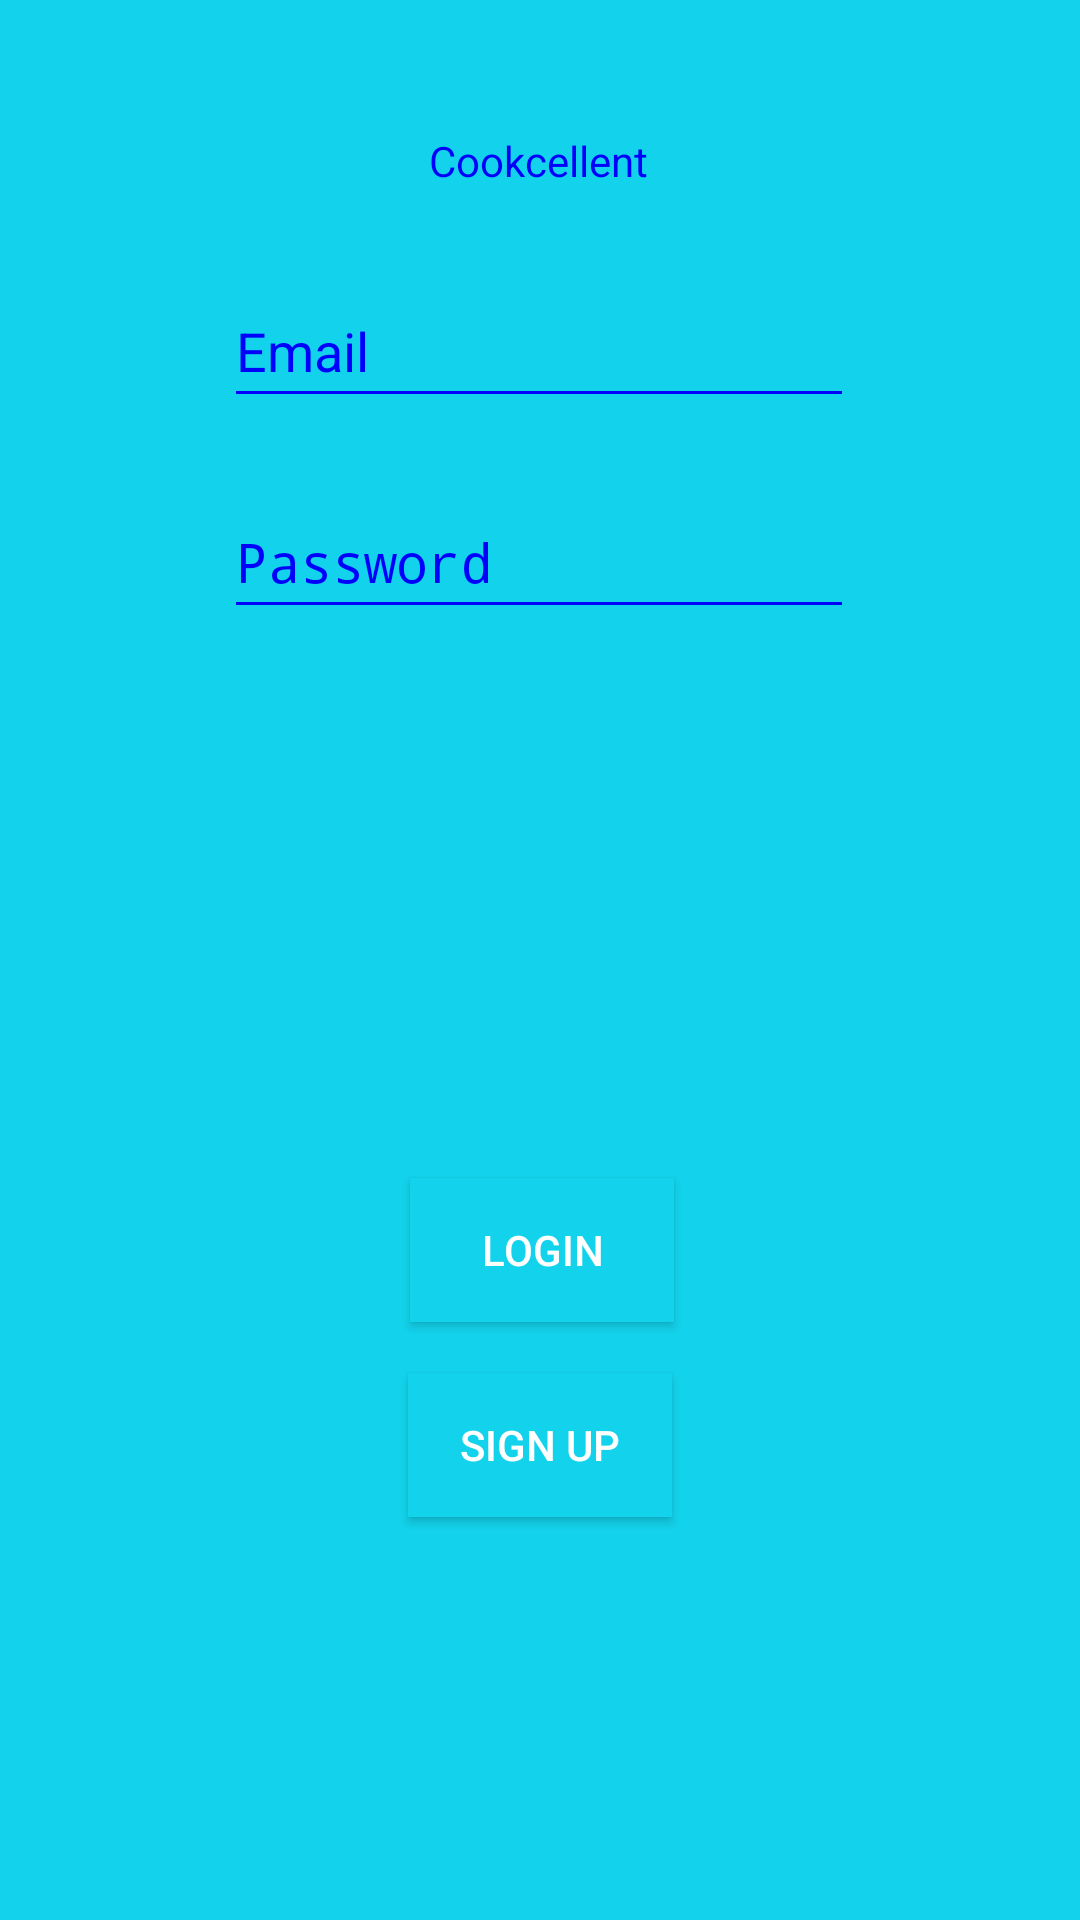

Here is an Android app screen rendered from its layout file. Give the layout XML and the strings, colors and styles it references.
<!-- AndroidManifest.xml: application theme Theme.Cookcellent -->
<!-- res/layout/login_screen.xml -->
<?xml version="1.0" encoding="utf-8"?>
<androidx.constraintlayout.widget.ConstraintLayout xmlns:android="http://schemas.android.com/apk/res/android"
    xmlns:app="http://schemas.android.com/apk/res-auto"
    xmlns:tools="http://schemas.android.com/tools"
    android:layout_width="match_parent"
    android:layout_height="match_parent"
    android:background="@color/lightblue"
    >

    <TextView
        android:id="@+id/tt"
        android:layout_width="wrap_content"
        android:layout_height="wrap_content"
        android:text="Cookcellent"
        android:textColor="@color/blue"

        app:layout_constraintBottom_toBottomOf="parent"
        app:layout_constraintEnd_toEndOf="parent"
        app:layout_constraintHorizontal_bias="0.498"
        app:layout_constraintStart_toStartOf="parent"
        app:layout_constraintTop_toTopOf="parent"
        app:layout_constraintVertical_bias="0.071" />

    <EditText
        android:id="@+id/eEmail"
        android:layout_width="wrap_content"
        android:layout_height="wrap_content"
        android:ems="10"
        android:hint="Email"
        android:backgroundTint="@color/blue"
        android:textColorHint="@color/blue"
        android:textColor="@color/blue"
        android:inputType="textEmailAddress"
        android:minHeight="48dp"
        app:layout_constraintBottom_toBottomOf="parent"
        app:layout_constraintEnd_toEndOf="parent"
        app:layout_constraintHorizontal_bias="0.497"
        app:layout_constraintStart_toStartOf="parent"
        app:layout_constraintTop_toTopOf="parent"
        app:layout_constraintVertical_bias="0.154" />

    <EditText
        android:id="@+id/ePassword"
        android:layout_width="wrap_content"
        android:layout_height="wrap_content"
        android:layout_marginBottom="224dp"
        android:ems="10"
        android:hint="Password"
        android:inputType="textPassword"
        android:minHeight="48dp"
        android:backgroundTint="@color/blue"
        android:textColorHint="@color/blue"
        android:textColor="@color/blue"
        app:layout_constraintBottom_toBottomOf="parent"
        app:layout_constraintEnd_toEndOf="@+id/eEmail"
        app:layout_constraintHorizontal_bias="0.502"
        app:layout_constraintStart_toStartOf="@+id/eEmail"
        app:layout_constraintTop_toBottomOf="@+id/eEmail"
        app:layout_constraintVertical_bias="0.097" />


    <Button
        android:id="@+id/bb"
        android:layout_width="wrap_content"
        android:layout_height="wrap_content"
        android:onClick="signUp"
        android:text="Sign up"

        android:background="@color/lightblue"
        app:layout_constraintBottom_toBottomOf="parent"
        app:layout_constraintEnd_toEndOf="parent"
        app:layout_constraintStart_toStartOf="parent"
        app:layout_constraintTop_toBottomOf="@+id/button2"
        app:layout_constraintVertical_bias="0.112" />

    <Button
        android:id="@+id/button2"
        android:layout_width="wrap_content"
        android:layout_height="wrap_content"
        android:onClick="login"
        android:text="Login"
        android:background="@color/lightblue"
        app:layout_constraintBottom_toBottomOf="parent"
        app:layout_constraintEnd_toEndOf="@+id/ePassword"
        app:layout_constraintHorizontal_bias="0.508"
        app:layout_constraintStart_toStartOf="@+id/ePassword"
        app:layout_constraintTop_toBottomOf="@+id/ePassword"
        app:layout_constraintVertical_bias="0.479" />

</androidx.constraintlayout.widget.ConstraintLayout>
<!-- resources referenced by this layout -->
<resources>
  <color name="blue">#0000FF </color>
  <color name="lightblue">#13d3ec</color>
  <style name="Theme.Cookcellent" parent="android:Theme.Material.NoActionBar">
          
          <item name="colorPrimary">@color/purple_500</item>
          <item name="colorPrimaryVariant">@color/purple_700</item>
          <item name="colorOnPrimary">@color/white</item>
          
          <item name="colorSecondary">@color/teal_200</item>
          <item name="colorSecondaryVariant">@color/teal_700</item>
          <item name="colorOnSecondary">@color/black</item>
          
          <item name="android:statusBarColor" tools:targetApi="l">?attr/colorPrimaryVariant</item>
          
      </style>
  <color name="purple_500">#FF6200EE</color>
  <color name="purple_700">#FF3700B3</color>
  <color name="white">#FFFFFFFF</color>
  <color name="teal_200">#FF03DAC5</color>
  <color name="teal_700">#FF018786</color>
  <color name="black">#FF000000</color>
</resources>
